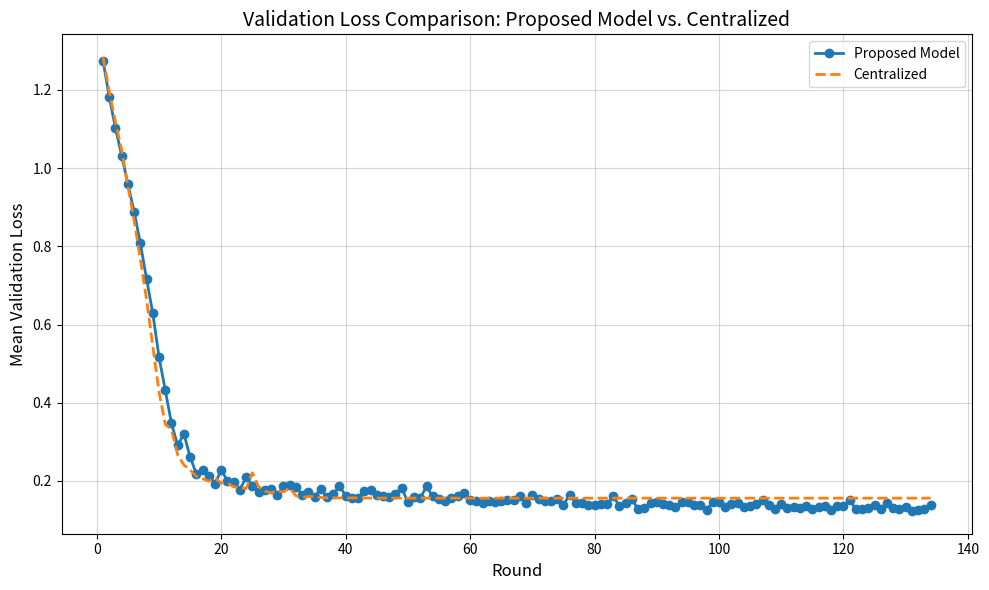

This figure's Python source:

import pandas as pd
import matplotlib.pyplot as plt

# Data preparation
data = {
    "Round": [
    1, 2, 3, 4, 5, 6, 7, 8, 9, 10, 11, 12, 13, 14, 15, 16, 17, 18, 19, 20,
    21, 22, 23, 24, 25, 26, 27, 28, 29, 30, 31, 32, 33, 34, 35, 36, 37, 38,
    39, 40, 41, 42, 43, 44, 45, 46, 47, 48, 49, 50, 51, 52, 53, 54, 55, 56,
    57, 58, 59, 60, 61, 62, 63, 64, 65, 66, 67, 68, 69, 70, 71, 72, 73, 74,
    75, 76, 77, 78, 79, 80, 81, 82, 83, 84, 85, 86, 87, 88, 89, 90, 91, 92,
    93, 94, 95, 96, 97, 98, 99, 100, 101, 102, 103, 104, 105, 106, 107, 108,
    109, 110, 111, 112, 113, 114, 115, 116, 117, 118, 119, 120, 121, 122, 123,
    124, 125, 126, 127, 128, 129, 130, 131, 132, 133, 134
],
    "Proposed Model" : [1.275182356, 1.181820628, 1.102389805, 1.031999162, 0.959271214, 0.888668732, 0.807997788,
                        0.716484475, 0.628573667, 0.517216468, 0.432351495, 0.347555339, 0.290755344, 0.320811732,
                        0.261361025, 0.218074363, 0.228818012, 0.213894967, 0.193280373, 0.227965809, 0.200314374,
                        0.196898902, 0.177140356, 0.210381499, 0.18795496, 0.172032684, 0.177324089, 0.178818501,
                        0.163584607, 0.186271232, 0.189200959, 0.183837308, 0.164956568, 0.171697655, 0.160158819,
                        0.179277431, 0.158221899, 0.165759542, 0.186823391, 0.1626549, 0.157534387, 0.156306191,
                        0.173470853, 0.176978949, 0.163885312, 0.16064022, 0.159724697, 0.167665188, 0.182455051,
                        0.145182996, 0.159933941, 0.156609151, 0.186036227, 0.160304579, 0.152723502, 0.148852916,
                        0.157113764, 0.162275237, 0.169403939, 0.150774437, 0.14885358, 0.144601178, 0.148470679,
                        0.14533596, 0.149111138, 0.151464032, 0.15240049, 0.160505836, 0.144462791, 0.164797962,
                        0.152880389, 0.147598379, 0.147501145, 0.153392428, 0.138775738, 0.164922541, 0.143253133,
                        0.144892725, 0.139090647, 0.138075795, 0.141335631, 0.140292703, 0.162551267, 0.135019602,
                        0.14378285, 0.152640118, 0.128419262, 0.131201785, 0.14426818, 0.147294006, 0.140556909,
                        0.137596085, 0.132534219, 0.144986478, 0.147003304, 0.139073406, 0.137406933, 0.126129876,
                        0.145221453, 0.146467185, 0.1335575, 0.140981433, 0.143618193, 0.134176513, 0.135529653,
                        0.140130477, 0.151538402, 0.138171658, 0.128208472, 0.139937013, 0.130650593, 0.134598327,
                        0.131824665, 0.136240093, 0.128062026, 0.133694237, 0.136371488, 0.125737357, 0.135262079,
                        0.136952165, 0.150385779, 0.129255778, 0.127796605, 0.129895491, 0.138343481, 0.127625259,
                        0.143739427, 0.129922733, 0.128262027, 0.132875513, 0.123141431, 0.126693491, 0.128985626,
                        0.139338916],
    "Centralized": [1.284251266, 1.19599559, 1.117966631, 1.045777929, 0.953456859, 0.866242449, 0.767326132, 0.663183083,
                     0.543757846, 0.427847384, 0.345243825, 0.331304489, 0.267048443, 0.240849453, 0.227985607, 0.212146415,
                     0.206052615, 0.199189625, 0.207476062, 0.194477586, 0.194843568, 0.184950222, 0.183384326, 0.180538384,
                     0.221216584, 0.185137073, 0.174347681, 0.169627594, 0.174763111, 0.171894674, 0.181947912, 0.162193769,
                     0.157845493, 0.16023549, 0.159987574, 0.157889073, 0.156994196, 0.156829977, 0.156863488, 0.156504035,
                     0.156761205, 0.156567407, 0.156464691, 0.156300811, 0.156389496, 0.156304345, 0.156225612, 0.156056055,
                     0.156209136, 0.156029896, 0.156081107, 0.156161609, 0.156125517, 0.15610582, 0.156057708, 0.156066698,
                     0.156063845, 0.156064744, 0.156063032, 0.156062981, 0.156062755, 0.156062738, 0.156062668, 0.156062492,
                     0.156062266, 0.156062266, 0.156062144, 0.156062155, 0.156061601, 0.15606181, 0.156061524, 0.156061293,
                     0.156061241, 0.156061056, 0.156060977, 0.156061189, 0.156060786, 0.156060348, 0.156060567, 0.156060189,
                     0.156060033, 0.156060102, 0.15605965, 0.156059883, 0.156059674, 0.156059362, 0.156059012, 0.156059091,
                     0.156058834, 0.156058842, 0.156058794, 0.156058521, 0.156058396, 0.156058363, 0.156057786, 0.156058001,
                     0.156057655, 0.156057617, 0.156057583, 0.15605739, 0.156056636, 0.156056647, 0.156056522, 0.156056631,
                     0.156056088, 0.156056375, 0.156055886, 0.156055795, 0.156055716, 0.15605537, 0.156055435, 0.156055342,
                     0.156054949, 0.156054885, 0.156054716, 0.156054504, 0.156054455, 0.156054124, 0.156054061, 0.156053495,
                     0.156053631, 0.156053574, 0.156053579, 0.156053091, 0.156052763, 0.156052495, 0.156052073, 0.156052621,
                     0.156052119, 0.156051989, 0.156051715, 0.156051541, 0.156051559, 0.15605143]
}

df = pd.DataFrame(data)

# Plotting
plt.figure(figsize=(10, 6))
plt.plot(df["Round"], df["Proposed Model"], label="Proposed Model", marker="o", linewidth=2)
plt.plot(df["Round"], df["Centralized"], label="Centralized", linestyle="--", linewidth=2)

# Graph customization
plt.title("Validation Loss Comparison: Proposed Model vs. Centralized", fontsize=14)
plt.xlabel("Round", fontsize=12)
plt.ylabel("Mean Validation Loss", fontsize=12)
plt.grid(alpha=0.5)
plt.legend(fontsize=10)
plt.tight_layout()

# Display the plot
plt.show()
